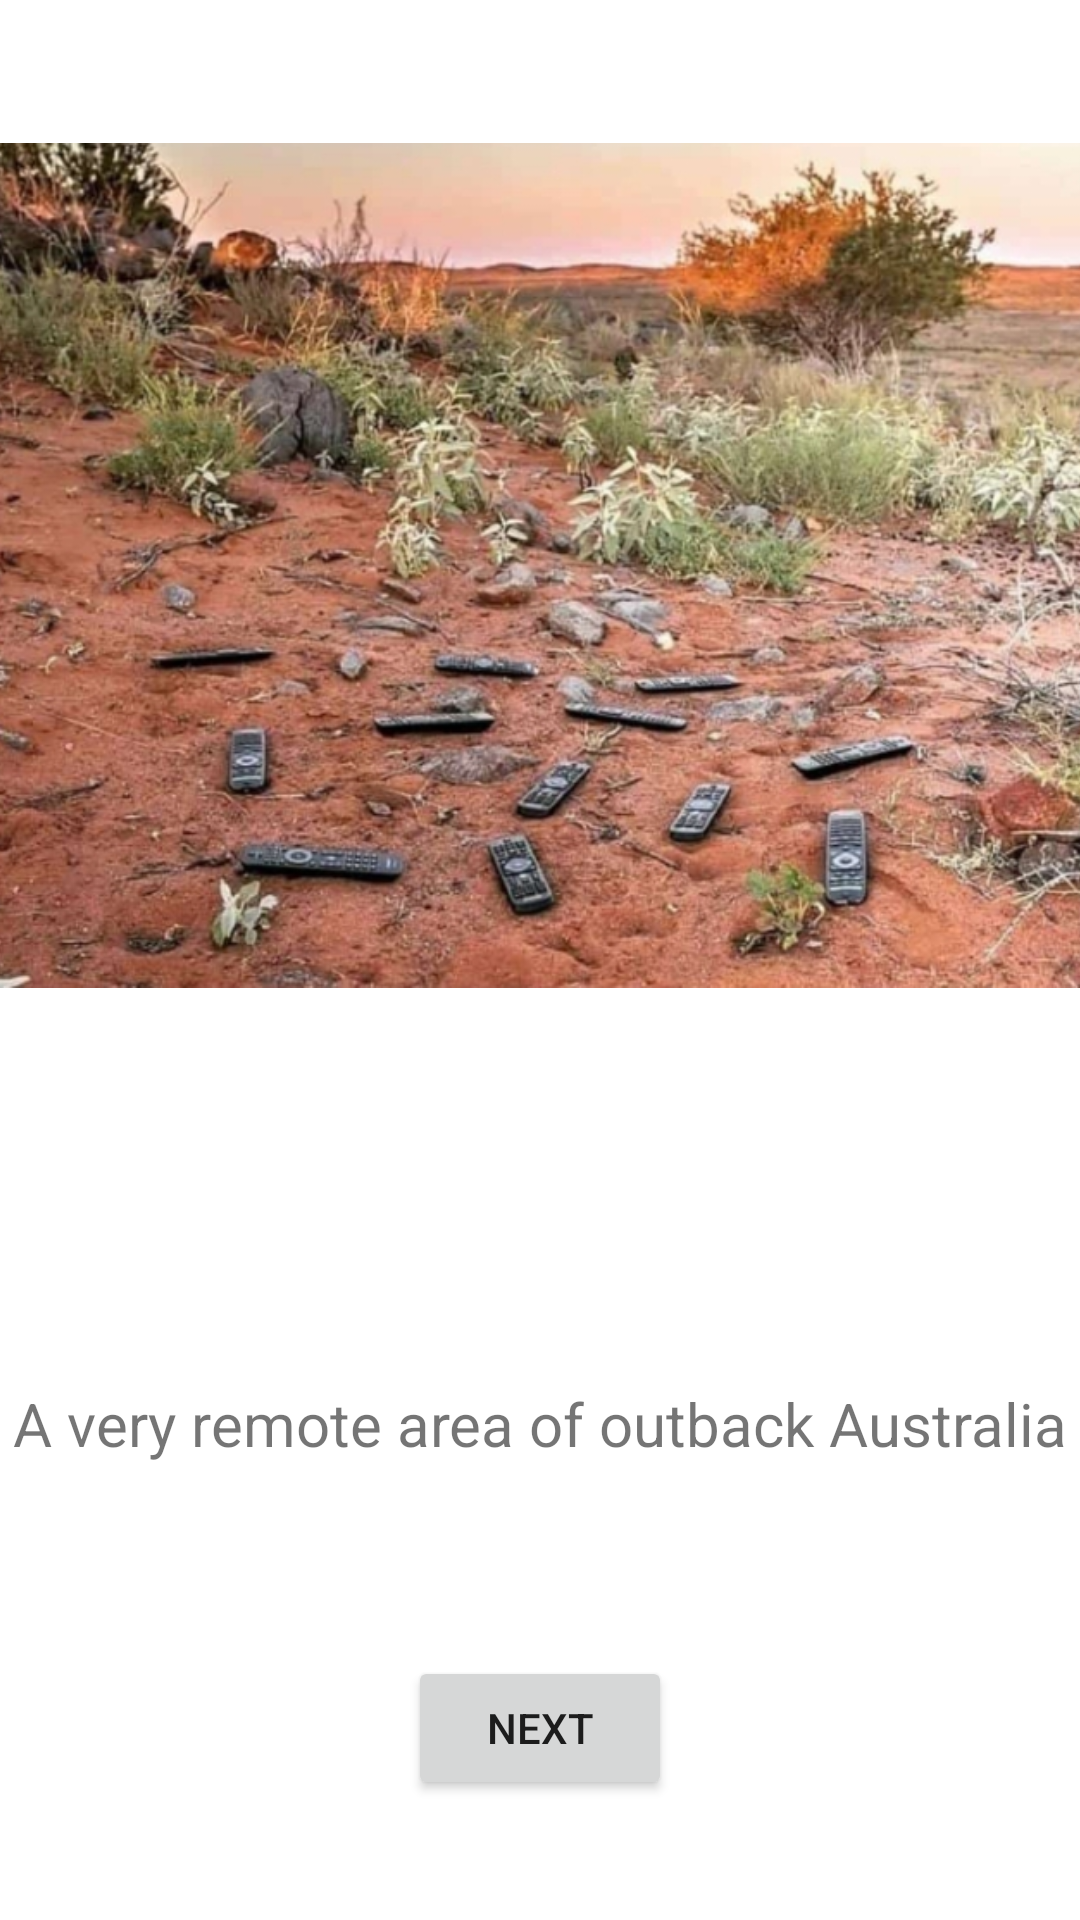

Layout XML and referenced resources for this Android screen:
<!-- AndroidManifest.xml: application theme Theme.JusMeme -->
<!-- res/layout/activity_meme_four.xml -->
<?xml version="1.0" encoding="utf-8"?>
<androidx.constraintlayout.widget.ConstraintLayout xmlns:android="http://schemas.android.com/apk/res/android"
    xmlns:app="http://schemas.android.com/apk/res-auto"
    xmlns:tools="http://schemas.android.com/tools"
    android:layout_width="match_parent"
    android:layout_height="match_parent"
    tools:context=".MemeFour">

    <ImageView
        android:id="@+id/ivmemeFour"
        android:layout_width="374dp"
        android:layout_height="313dp"
        android:layout_marginTop="32dp"
        app:layout_constraintEnd_toEndOf="parent"
        app:layout_constraintHorizontal_bias="0.432"
        app:layout_constraintStart_toStartOf="parent"
        app:layout_constraintTop_toTopOf="parent"
        app:srcCompat="@drawable/meme4" />

    <Button
        android:id="@+id/btn_four"
        android:layout_width="wrap_content"
        android:layout_height="wrap_content"
        android:layout_marginStart="150dp"
        android:layout_marginTop="64dp"
        android:layout_marginEnd="150dp"
        android:text="Next"
        app:layout_constraintEnd_toEndOf="parent"
        app:layout_constraintStart_toStartOf="parent"
        app:layout_constraintTop_toBottomOf="@+id/tvfour" />

    <TextView
        android:id="@+id/tvfour"
        android:layout_width="wrap_content"
        android:layout_height="wrap_content"
        android:layout_marginStart="90dp"
        android:layout_marginTop="116dp"
        android:layout_marginEnd="90dp"
        android:text="A very remote area of outback Australia"
        android:textSize="20sp"
        app:layout_constraintEnd_toEndOf="parent"
        app:layout_constraintStart_toStartOf="parent"
        app:layout_constraintTop_toBottomOf="@+id/ivmemeFour" />
</androidx.constraintlayout.widget.ConstraintLayout>
<!-- resources referenced by this layout -->
<resources>
  <!-- drawable meme4: png bitmap (drawable, 303490 bytes) -->
  <style name="Theme.JusMeme" parent="Theme.MaterialComponents.DayNight.DarkActionBar">
          
          <item name="colorPrimary">@color/purple_500</item>
          <item name="colorPrimaryVariant">@color/purple_700</item>
          <item name="colorOnPrimary">@color/white</item>
          
          <item name="colorSecondary">@color/teal_200</item>
          <item name="colorSecondaryVariant">@color/teal_700</item>
          <item name="colorOnSecondary">@color/black</item>
          
          <item name="android:statusBarColor">?attr/colorPrimaryVariant</item>
          
      </style>
  <!-- not gathered from this repository: default colours our renderer supplied (Android Studio template values) -->
  <color name="purple_500">#FF6200EE</color>
  <color name="purple_700">#FF3700B3</color>
  <color name="teal_200">#FF03DAC5</color>
  <color name="teal_700">#FF018786</color>
  <color name="black">#FF000000</color>
  <color name="white">#FFFFFFFF</color>
</resources>
